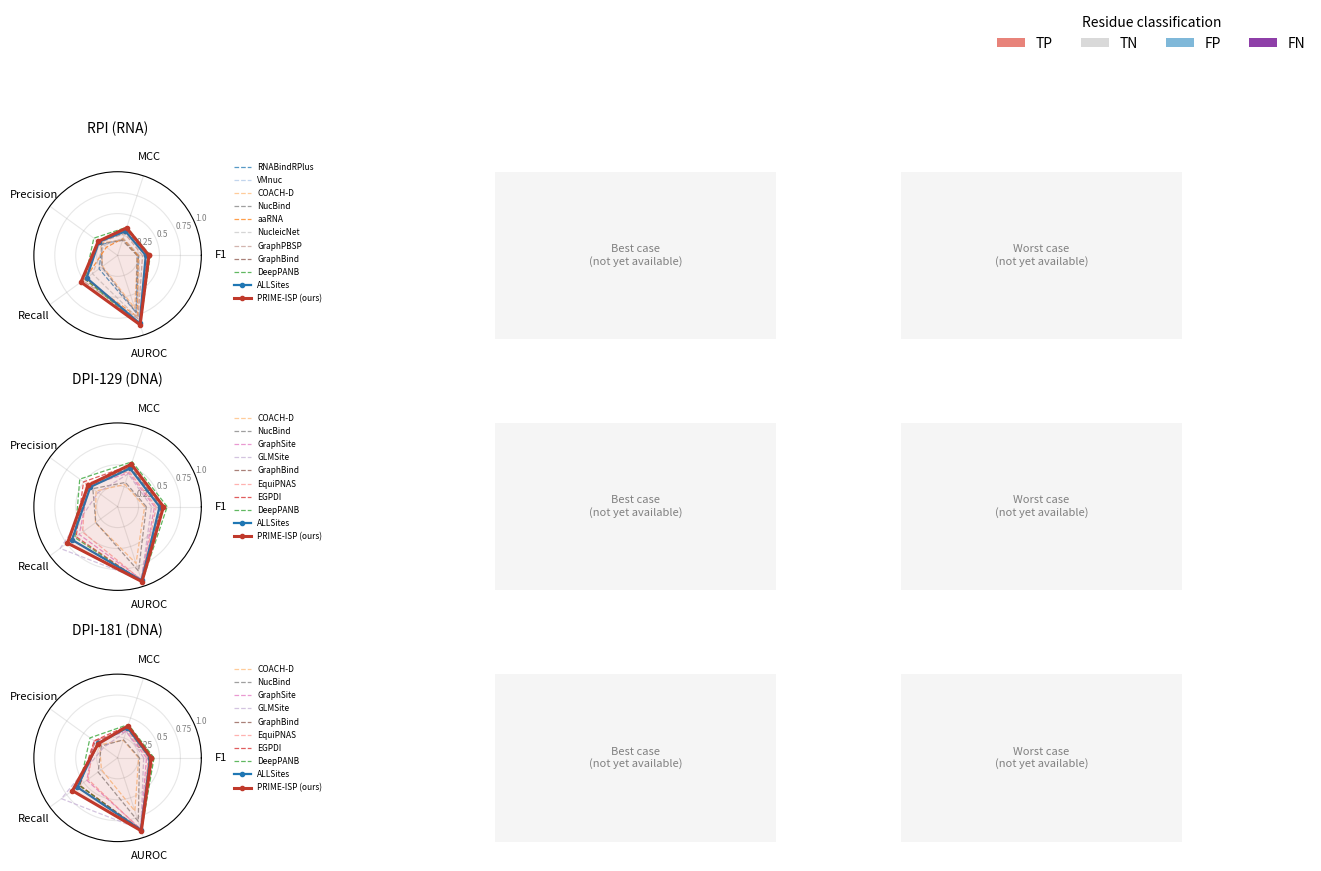

Recreate this plot in Python. (Note: this script raises an exception after producing the figure.)
"""
make_full_results_figure.py

One row per task, 3 panels: (1) radar chart if >=4 metrics are shared across
methods, otherwise a bar chart; (2) best-case structure render; (3) worst-case
structure render.

No "(SOTA)" labeling -- every method is presented on equal footing. Multi-task
/ unified frameworks (ALLSites, PRIME-ISP) are visually distinguished from
single-task specialized methods: hatched bars in the bar-chart panels, solid
+ marker lines (vs. thin dashed lines) in the radar panels.

Tasks split into 3 groups by interaction category, each its own figure file.
"""

import matplotlib.pyplot as plt
import matplotlib.gridspec as gridspec
import matplotlib.patches as mpatches
import matplotlib.lines as mlines
import numpy as np
import os

METRIC_NAMES = ["F1", "MCC", "Precision", "Recall", "AUROC"]

# Methods considered "multi-task" / unified frameworks, visually distinguished
# from single-task specialized methods. Add to this set as needed.
MULTI_TASK_METHODS = {"ALLSites", "PRIME-ISP (ours)"}

TASKS = {
    "RPI (RNA)": {
        "methods": {
            "RNABindRPlus": [0.248, 0.202, 0.227, 0.273, 0.717],
            "VMnuc":        [0.235, 0.192, 0.240, 0.231, 0.729],
            "COACH-D":      [0.235, 0.195, 0.252, 0.221, 0.663],
            "NucBind":      [0.233, 0.189, 0.235, 0.231, 0.715],
            "aaRNA":        [0.247, 0.214, 0.166, 0.484, 0.771],
            "NucleicNet":   [0.261, 0.216, 0.201, 0.371, 0.788],
            "GraphPBSP":    [0.298, 0.275, 0.264, 0.512, 0.795],
            "GraphBind":    [0.358, 0.322, 0.294, 0.463, 0.854],
            "ALLSites":     [0.336, 0.303, 0.277, 0.457, 0.853],
            "DeepPANB":     [0.391, 0.354, 0.351, 0.481, 0.871],
            "PRIME-ISP (ours)":[0.374, 0.346, 0.286, 0.541, 0.871],
        },
        "best_case_img": "/home/dvnguye2/PRIME_ISP/visualizations/DPI-site/5f55_A_back.png",
        "worst_case_img": "/home/dvnguye2/PRIME_ISP/visualizations/DPI-site/5f55_A_back.png",
    },
    "DPI-129 (DNA)": {
        "methods": {
            "COACH-D":      [0.323, 0.279, 0.318, 0.328, 0.712],
            "NucBind":      [0.343, 0.304, 0.366, 0.322, 0.809],
            "GraphSite":    [0.441, 0.425, 0.423, 0.566, 0.912],
            "GLMSite":      [0.405, 0.412, 0.287, 0.848, 0.918],
            "GraphBind":    [0.522, 0.499, 0.425, 0.676, 0.927],
            "EquiPNAS":     [0.462, 0.443, 0.471, 0.516, 0.919],
            "EGPDI":        [0.549, 0.522, 0.503, 0.612, 0.941],
            "ALLSites":     [0.501, 0.480, 0.401, 0.674, 0.927],
            "DeepPANB":     [0.592, 0.564, 0.559, 0.629, 0.945],
            "PRIME-ISP (ours)":[0.548, 0.533, 0.435, 0.740, 0.941],
        },
        "best_case_img": "/home/dvnguye2/PRIME_ISP/visualizations/DPI-site/5f55_A_back.png",
        "worst_case_img": "/home/dvnguye2/PRIME_ISP/visualizations/DPI-site/5f55_A_back.png",
    },
    "DPI-181 (DNA)": {
        "methods": {
            "COACH-D":      [0.251, 0.220, 0.266, 0.239, 0.668],
            "NucBind":      [0.262, 0.227, 0.240, 0.288, 0.798],
            "GraphSite":    [0.345, 0.332, 0.343, 0.454, 0.892],
            "GLMSite":      [0.311, 0.334, 0.209, 0.829, 0.899],
            "GraphBind":    [0.379, 0.370, 0.331, 0.566, 0.895],
            "EquiPNAS":     [0.366, 0.353, 0.346, 0.436, 0.907],
            "EGPDI":        [0.424, 0.407, 0.346, 0.558, 0.914],
            "ALLSites":     [0.389, 0.379, 0.292, 0.595, 0.904],
            "DeepPANB":     [0.435, 0.419, 0.407, 0.560, 0.920],
            "PRIME-ISP (ours)":[0.402, 0.402, 0.287, 0.667, 0.917],
        },
        "best_case_img": "/home/dvnguye2/PRIME_ISP/visualizations/DPI-site/5f55_A_back.png",
        "worst_case_img": "/home/dvnguye2/PRIME_ISP/visualizations/DPI-site/5f55_A_back.png",
    },
    "PepPI": {
        "methods": {
            "PepBind":           [None,  0.348, None, None, 0.767],
            "PepNN-Struct":      [None,  0.301, None, None, 0.838],
            "ALLSites":          [None,  0.316, None, None, 0.817],
            "DeepProSite":       [None,  0.397, None, None, 0.861],
            "PRIME-ISP (ours)":  [0.376, 0.345, 0.290, 0.536, 0.850],
        },
        "best_case_img": "/home/dvnguye2/PRIME_ISP/visualizations/DPI-site/5f55_A_back.png",
        "worst_case_img": "/home/dvnguye2/PRIME_ISP/visualizations/DPI-site/5f55_A_back.png",
    },
    "PPI-60": {
        "methods": {
            "RGN":               [0.455, 0.344, None, None, 0.779],
            "ALLSites":          [0.448, 0.340, None, None, 0.781],
            "DeepProSite":       [0.470, 0.379, None, None, 0.813],
            "PRIME-ISP (ours)":  [0.466, 0.353, 0.397, 0.564, 0.797],
        },
        "best_case_img": "/home/dvnguye2/PRIME_ISP/visualizations/DPI-site/5f55_A_back.png",
        "worst_case_img": "/home/dvnguye2/PRIME_ISP/visualizations/DPI-site/5f55_A_back.png",
    },
    "PPI-315": {
        "methods": {
            "RGN":               [0.390, 0.273, None, None, 0.752],
            "ALLSites":          [0.392, 0.273, None, None, 0.746],
            "DeepProSite":       [0.457, 0.355, None, None, 0.805],
            "PRIME-ISP (ours)":  [0.431, 0.323, 0.339, 0.594, 0.789],
        },
        "best_case_img": "/home/dvnguye2/PRIME_ISP/visualizations/DPI-site/5f55_A_back.png",
        "worst_case_img": "/home/dvnguye2/PRIME_ISP/visualizations/DPI-site/5f55_A_back.png",
    },
    "MPI-Ca (Metal)": {
        "methods": {
            "MetalBind":       [0.506, 0.527, 0.720, 0.390, 0.952],
            "PRIME-ISP (ours)":[0.671, 0.670, 0.718, 0.629, 0.950],
        },
        "best_case_img": "/home/dvnguye2/PRIME_ISP/visualizations/DPI-site/5f55_A_back.png",
        "worst_case_img": "/home/dvnguye2/PRIME_ISP/visualizations/DPI-site/5f55_A_back.png",
    },
    "MPI-Fe (Metal)": {
        "methods": {
            "MetalBind":       [0.676, 0.674, 0.674, 0.679, 0.981],
            "PRIME-ISP (ours)":[0.678, 0.680, 0.611, 0.763, 0.963],
        },
        "best_case_img": "/home/dvnguye2/PRIME_ISP/visualizations/DPI-site/5f55_A_back.png",
        "worst_case_img": "/home/dvnguye2/PRIME_ISP/visualizations/DPI-site/5f55_A_back.png",
    },
    "MPI-Mn (Metal)": {
        "methods": {
            "MetalBind":       [0.518, 0.552, 0.615, 0.447, 0.953],
            "PRIME-ISP (ours)":[0.559, 0.558, 0.604, 0.521, 0.948],
        },
        "best_case_img": "/home/dvnguye2/PRIME_ISP/visualizations/DPI-site/5f55_A_back.png",
        "worst_case_img": "/home/dvnguye2/PRIME_ISP/visualizations/DPI-site/5f55_A_back.png",
    },
    "CarbPI": {
        "methods": {
            "FTMap":           [0.351, 0.222, 0.284, 0.505, None],
            "CAPSIF:G":        [0.543, 0.538, 0.541, 0.590, None],
            "CAPSIF:V":        [0.597, 0.599, 0.598, 0.647, None],
            "ALLSites":        [0.609, 0.603, 0.624, 0.652, None],
            "PRIME-ISP (ours)":[0.665, 0.655, 0.593, 0.757, 0.961],
        },
        "best_case_img": "/home/dvnguye2/PRIME_ISP/visualizations/DPI-site/5f55_A_back.png",
        "worst_case_img": "/home/dvnguye2/PRIME_ISP/visualizations/DPI-site/5f55_A_back.png",
    },
    "SMPI": {
        "methods": {
            "P2Rank":          [0.450, 0.424, 0.597, 0.361, None],
            "ALLSites":        [0.601, 0.560, 0.609, 0.593, 0.926],
            "PRIME-ISP (ours)":[0.601, 0.560, 0.609, 0.593, 0.926],
        },
        "best_case_img": "/home/dvnguye2/PRIME_ISP/visualizations/DPI-site/5f55_A_back.png",
        "worst_case_img": "/home/dvnguye2/PRIME_ISP/visualizations/DPI-site/5f55_A_back.png",
    },
}

GROUPS = {
    "figure_A_nucleic_acid": ["RPI (RNA)", "DPI-129 (DNA)", "DPI-181 (DNA)"],
    "figure_B_protein":      ["PepPI", "PPI-60", "PPI-315"],
    "figure_C_metal_carb_small": ["MPI-Ca (Metal)", "MPI-Fe (Metal)", "MPI-Mn (Metal)",
                                   "CarbPI", "SMPI"],
}
 
COLOR_PRIME = "#C0392B"
COLOR_PALETTE = plt.get_cmap("tab20").colors
RADAR_MIN_METRICS = 4
 
 
def build_global_color_map(tasks_dict):
    """Assign each method name a fixed color, consistent across every task
    it appears in -- so e.g. ALLSites or GraphBind always look the same
    regardless of which figure/panel they're shown in."""
    all_names = set()
    for task_data in tasks_dict.values():
        all_names.update(task_data["methods"].keys())
    all_names.discard("PRIME-ISP (ours)")  # always red, handled separately
 
    color_map = {"PRIME-ISP (ours)": COLOR_PRIME}
    for i, name in enumerate(sorted(all_names)):
        color_map[name] = COLOR_PALETTE[i % len(COLOR_PALETTE)]
    return color_map
 
 
GLOBAL_COLOR_MAP = None  # populated in __main__ once TASKS is finalized
 
 
def get_shown_metrics(methods_dict, min_methods=2):
    keep_idx = []
    for i in range(len(METRIC_NAMES)):
        n_reporting = sum(1 for vals in methods_dict.values() if vals[i] is not None)
        if n_reporting >= min_methods:
            keep_idx.append(i)
    return keep_idx
 
 
def is_multi_task(name):
    return name in MULTI_TASK_METHODS
 
 
def reorder_methods(methods_dict):
    """Single-task methods first (original order preserved), then all
    multi-task/unified methods grouped together at the end -- so ALLSites
    and PRIME-ISP always sit adjacent in both bars and legend."""
    single_task = {k: v for k, v in methods_dict.items() if not is_multi_task(k)}
    multi_task = {k: v for k, v in methods_dict.items() if is_multi_task(k)}
    # within multi-task group, keep ALLSites before PRIME-ISP if both present
    multi_task_ordered = dict(sorted(multi_task.items(),
                                       key=lambda kv: kv[0] == "PRIME-ISP (ours)"))
    return {**single_task, **multi_task_ordered}
 
 
def draw_bar_panel(ax, methods_dict, title):
    methods_dict = reorder_methods(methods_dict)
    keep_idx = get_shown_metrics(methods_dict)
    if not keep_idx:
        ax.text(0.5, 0.5, "No comparable metrics", ha="center", va="center",
                 transform=ax.transAxes, fontsize=9, color="gray")
        ax.set_xticks([]); ax.set_yticks([])
        return
 
    metric_labels = [METRIC_NAMES[i] for i in keep_idx]
    method_names = list(methods_dict.keys())
    n_methods = len(method_names)
    n_metrics = len(keep_idx)
    x = np.arange(n_metrics)
    width = 0.85 / n_methods
 
    for i, name in enumerate(method_names):
        offset = (i - (n_methods - 1) / 2) * width
        color = GLOBAL_COLOR_MAP[name]
        hatch = "//" if is_multi_task(name) else None
 
        plot_x, plot_v = [], []
        for xi, j in zip(x, keep_idx):
            v = methods_dict[name][j]
            if v is not None:
                plot_x.append(xi + offset)
                plot_v.append(v)
        ax.bar(plot_x, plot_v, width, label=name, color=color, hatch=hatch,
               edgecolor="white", linewidth=0.3)
 
    ax.set_xticks(x)
    ax.set_xticklabels(metric_labels, fontsize=8)
    ax.set_ylim(0, 1.0)
    ax.set_title(title, fontsize=10, loc="left")
    ax.legend(fontsize=6, frameon=False, loc="upper left",
              bbox_to_anchor=(1.05, 1.0), ncol=1)
    ax.spines["top"].set_visible(False)
    ax.spines["right"].set_visible(False)
    ax.tick_params(axis="y", labelsize=7)
    ax.grid(axis="y", alpha=0.3, linewidth=0.4)
    ax.set_axisbelow(True)
 
 
def draw_radar_panel(ax, methods_dict, title):
    methods_dict = reorder_methods(methods_dict)
    keep_idx = get_shown_metrics(methods_dict, min_methods=len(methods_dict))
    # radar requires ALL methods share the axis, unlike bar's "at least 2"
    if len(keep_idx) < RADAR_MIN_METRICS:
        keep_idx = get_shown_metrics(methods_dict, min_methods=len(methods_dict))
 
    metrics = [METRIC_NAMES[i] for i in keep_idx]
    n_axes = len(metrics)
    angles = np.linspace(0, 2 * np.pi, n_axes, endpoint=False).tolist()
    angles += angles[:1]
 
    for name, values in methods_dict.items():
        vals = [values[i] for i in keep_idx]
        vals += vals[:1]
        color = GLOBAL_COLOR_MAP[name]
 
        if name == "PRIME-ISP (ours)":
            ax.plot(angles, vals, linewidth=2.2, color=color, label=name,
                     marker="o", markersize=3, zorder=10)
            ax.fill(angles, vals, alpha=0.12, color=color, zorder=10)
        elif is_multi_task(name):
            ax.plot(angles, vals, linewidth=1.6, color=color,
                     label=name, marker="o", markersize=3, linestyle="-")
        else:
            ax.plot(angles, vals, linewidth=0.9, color=color,
                     label=name, linestyle="--", alpha=0.75)
 
    ax.set_xticks(angles[:-1])
    ax.set_xticklabels(metrics, fontsize=8)
    ax.set_ylim(0, 1.0)
    ax.set_yticks([0.25, 0.5, 0.75, 1.0])
    ax.set_yticklabels(["0.25", "0.5", "0.75", "1.0"], fontsize=6, color="gray")
    ax.set_title(title, fontsize=10, pad=14)
    ax.legend(fontsize=6, frameon=False, loc="upper left", bbox_to_anchor=(1.15, 1.1))
    ax.grid(alpha=0.3)
 
 
def draw_image_panel(ax, img_path, label):
    ax.set_xticks([])
    ax.set_yticks([])
    for spine in ax.spines.values():
        spine.set_visible(False)
 
    if img_path and os.path.exists(img_path):
        img = plt.imread(img_path)
        ax.imshow(img)
        ax.set_title(label, fontsize=9)
    else:
        ax.text(0.5, 0.5, f"{label}\n(not yet available)",
                 ha="center", va="center", fontsize=8, color="gray",
                 transform=ax.transAxes)
        ax.set_facecolor("#F5F5F5")
 
 
TP_TN_FP_FN_COLORS = {
    "TP": "#E8837A",
    "TN": "#D9D9D9",
    "FP": "#7FB8D9",
    "FN": "#8E3FA8",
}
 
 
def make_figure(task_names, tasks_dict, output_path):
    task_names = [t for t in task_names if t in tasks_dict]
    n_tasks = len(task_names)
    fig = plt.figure(figsize=(17, 2.9 * n_tasks))
    gs = gridspec.GridSpec(n_tasks, 3, width_ratios=[1.8, 1, 1], wspace=0.35, hspace=0.5)
 
    for row, task_name in enumerate(task_names):
        task_data = tasks_dict[task_name]
        n_common = len(get_shown_metrics(task_data["methods"], min_methods=len(task_data["methods"])))
 
        if n_common >= RADAR_MIN_METRICS:
            ax_main = fig.add_subplot(gs[row, 0], projection="polar")
            draw_radar_panel(ax_main, task_data["methods"], task_name)
        else:
            ax_main = fig.add_subplot(gs[row, 0])
            draw_bar_panel(ax_main, task_data["methods"], task_name)
 
        ax_best = fig.add_subplot(gs[row, 1])
        draw_image_panel(ax_best, task_data.get("best_case_img"), "Best case")
 
        ax_worst = fig.add_subplot(gs[row, 2])
        draw_image_panel(ax_worst, task_data.get("worst_case_img"), "Worst case")
 
    # One shared TP/TN/FP/FN legend for all structure-render panels in this
    # figure, instead of repeating it per row.
    legend_patches = [mpatches.Patch(facecolor=color, label=label)
                       for label, color in TP_TN_FP_FN_COLORS.items()]
    fig.legend(handles=legend_patches, loc="lower right",
               bbox_to_anchor=(0.98, 1.005), ncol=4, frameon=False, fontsize=10,
               title="Residue classification", title_fontsize=10)
 
    fig.savefig(output_path, dpi=200, bbox_inches="tight")
    plt.close(fig)
    print(f"Saved: {output_path}")


if __name__ == "__main__":
    GLOBAL_COLOR_MAP = build_global_color_map(TASKS)
    for fig_name, task_names in GROUPS.items():
        make_figure(task_names, TASKS, f"./visualizations/{fig_name}.png")
